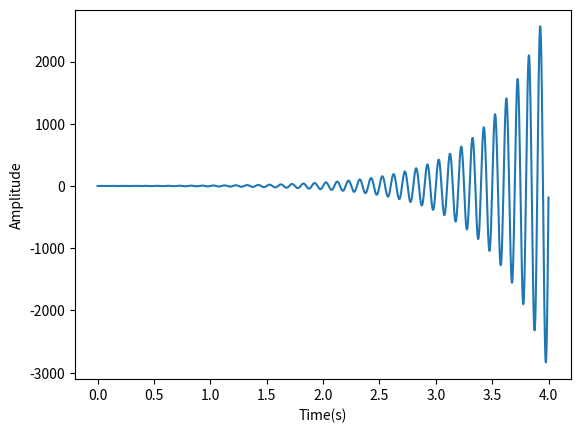

The matplotlib source for this figure:
import numpy as np
from math import pi
import matplotlib.pyplot as plt

time = np.arange(0, 4, 0.001)
Carrier = np.sin(20*pi*time)
Amplitude = np.exp(2*time)
output = Carrier*Amplitude

plt.plot(time, output)
plt.xlabel("Time(s)")
plt.ylabel("Amplitude")
plt.show()
